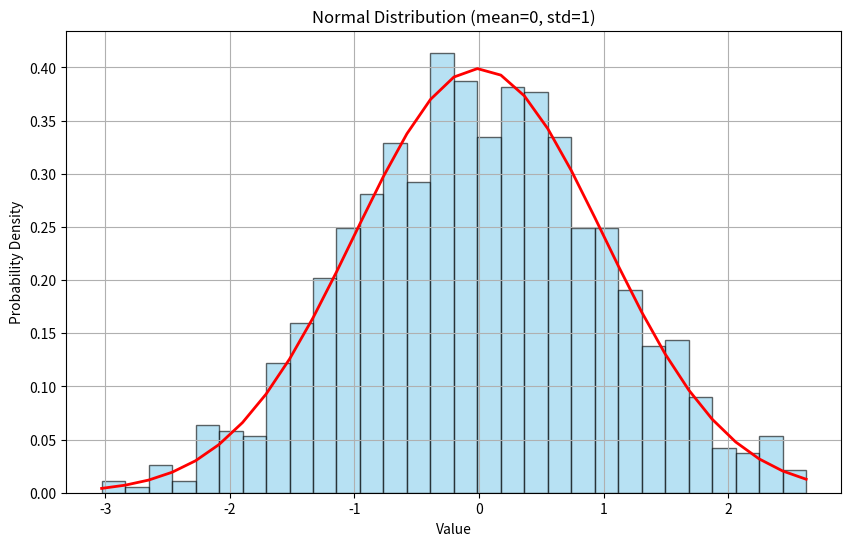

The script that saved this image:
import numpy as np
import matplotlib.pyplot as plt
from scipy.stats import norm, shapiro

# 1. Generate a normally distributed dataset
mean = 0
std_dev = 1
size = 1000
data = np.random.normal(loc=mean, scale=std_dev, size=size)

# 2. Plot the histogram with the probability density function (PDF)
plt.figure(figsize=(10, 6))
count, bins, ignored = plt.hist(data, bins=30, density=True, alpha=0.6, color='skyblue', edgecolor='black')

# Plot the PDF line
pdf = norm.pdf(bins, mean, std_dev)
plt.plot(bins, pdf, 'r', linewidth=2)

plt.title('Normal Distribution (mean=0, std=1)')
plt.xlabel('Value')
plt.ylabel('Probability Density')
plt.grid(True)
plt.show()

# 3. Perform a Shapiro-Wilk test for normality
stat, p_value = shapiro(data)
print(f"Shapiro-Wilk Test:\nStatistic = {stat:.4f}, p-value = {p_value:.4f}")

if p_value > 0.05:
    print("The data appears to be normally distributed (fail to reject H0).")
else:
    print("The data does not appear to be normally distributed (reject H0).")
